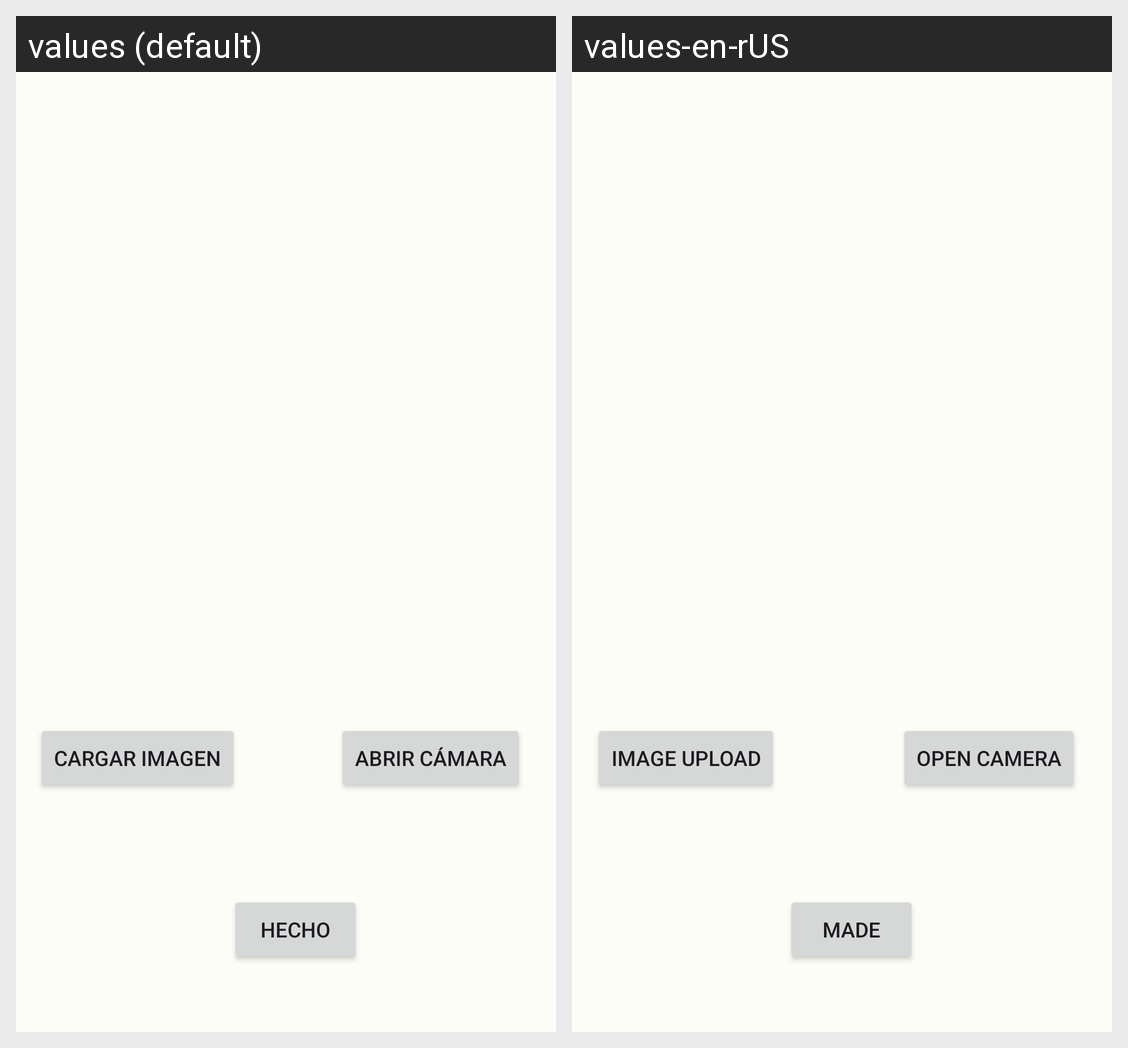

This grid shows one Android layout under two languages. Give, for every string resource on the screen, its name, the default text and each shown locale's text.
Android screen res/layout/activity_uso_storage.xml rendered under 2 locales, left to right: values (default), values-en-rUS. Device: Nexus 5 (rendered at 1080×1920; each locale shown at half size, 540×960, under a caption strip naming it); theme Theme.MyGardenRGR.
Strings drawn on this screen, with the default value and each locale's value (text and hints the layout hard-codes, and strings that could not be matched under every locale, appear in the picture but are not listed):

cargargaleria
  values: Cargar Imagen
  values-en-rUS: Image upload

abrircamara
  values: Abrir Cámara
  values-en-rUS: Open Camera

hecho
  values: Hecho
  values-en-rUS: Made
